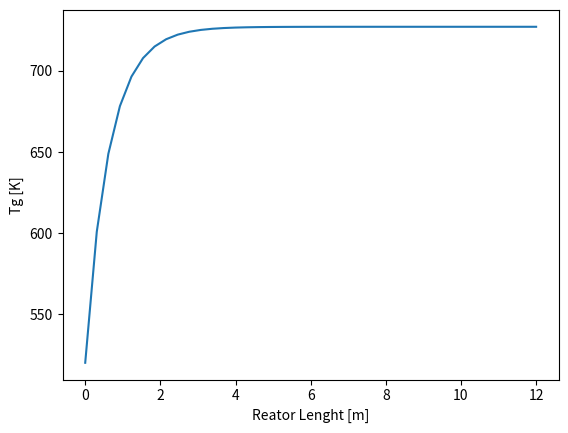
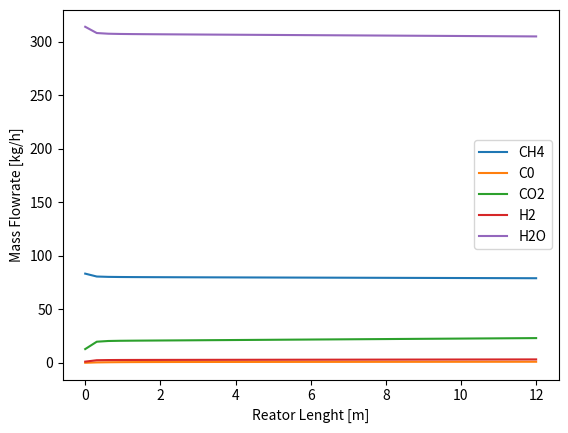

Here is the Python script that generated these plots, in order:
# This is a sample Python script.
import numpy 
#  QUESTO CODICE CONTIENE MODELLO COMPLETO DI 1 REATTORE DI SMR 
#  CINETICA Xu-Froment 

import matplotlib as mpl
import matplotlib.pyplot as plt
import numpy as np
from scipy.integrate import solve_ivp
from scipy.optimize import fsolve


def GetMolarFraction(x,SN,COR):

    #x[0:2] # CO, CO2, H2

    Equation = np.zeros(3)

    Equation[0] = SN-(x[2]-x[1])/(x[0]+x[1])
    Equation[1] = COR-x[1]/(x[0]+x[1])
    Equation[2] = 1-x[0]-x[1]-x[2]

    return Equation

def TubularReactor(z,y,Epsilon,Dp,m_gas,Aint,MW,nu,R,dTube,Twin,RhoC,DHreact,Tc,Pc,F_R1):

    omega = y[0:5]
    T =     y[5]
    P =     y[6]

    # Aux. Calculations
    mi = m_gas*omega                                        # Mass flowrate per tube per component [kg/s tube]
    ni = np.divide(mi,MW)                                   # Molar flowrate per tube per component [kmol/s tube]
    ntot = np.sum(ni)                                       # Molar flowrate per tube [kmol/s tube]
    yi = ni/ntot                                            # Molar fraction

    Pi = P*yi                                               # Partial Pressure
    Ppa = P * 1E5                                           # Pressure [Pa]
    Eta = 0.1                                               # effectiveness factor (Latham et al., Kumar et al.) 

    MWmix = np.sum(yi*MW)                                   # Mixture

    # Estimation of physical properties with ideal mixing rules

    RhoGas = (Ppa*MWmix) / (R*T)  / 1000                                           # Gas mass density [kg/m3]

    VolFlow_R1 = m_gas / RhoGas                                                 # Volumetric flow per tube [m3/s]
    u = (F_R1*1000/3600) * R * T / (Aint*Epsilon*Ppa)
    #u = VolFlow_R1 / (Aint * Epsilon)                                           # Gas velocity in the tube [m/s]

    # Mixture massive Specific Heat calculation (NASA correalations)
                # CH4,          CO,             CO2,            H2,              H2O,           O2             N2
    a1 = np.array([0.748e-2,    2.715      ,    3.85       ,     3.337       ,   3.033      ,   3.282       ,  0.029e+2    ])
    a2 = np.array([1.339e-2,    2.063e-3   ,    4.414e-3   ,     -4.940e-5   ,   2.176e-3   ,   1.483e-3    ,  0.148e-02   ])
    a3 = np.array([-5.732e-6,   -9.988e-7  ,    -2.214e-6  ,     4.994e-7    ,   -1.64e-7   ,   -7.579e-7   ,  -0.0568e-5  ])
    a4 = np.array([1.222e-9,    2.3e-10    ,    5.234e-10  ,     -1.795e-10  ,   -9.704e-11 ,   2.094e-10   ,  0.1e-09     ])
    a5 = np.array([-1.018e-13,  -2.036e-14 ,    -4.72e-14  ,     2.002e-14   ,   1.682e-14  ,   -2.167e-14  ,  -0.067e-13  ])
    a6 = np.array([-9.468e+03,  -1.415e+4  ,    -4.874e+4  ,     -9.501e+2   ,   -3.00e+4   ,   -1.088e+3   ,  -0.092e+4   ])

    OCp_mol = R*(a1 + a2*T + a3*T**2 + a4*T**3 + a5*T**4)                                       # Molar specific heat per component [J/molK]
    OCp = OCp_mol[:n_comp]/MW*1000                                                              # Mass specific heat per component [J/kgK]
    dHf0 = R*T*(a1 + a2*T/2 + a3*(T**2)/3 + a4*(T**3)/4 + a5*(T**4) /5 + a6/T)                # Enthalpy of formation of each compound [J/mol]
    dHf0 = dHf0*1000                                                                            # [J/kmol]
    OCpmix = np.sum(OCp*omega)                                                                  # Mixture specific heat [J/kgK]

    # reazioni del SMR      R1                      R2                  R3                           
    DHR = np.array([ dHf0[0]+dHf0[4],               dHf0[1]+dHf0[4],    dHf0[0]+2*dHf0[4]])  # enthalpy of reagents
    DHP = np.array([ dHf0[1]+3*dHf0[3],             dHf0[2]+dHf0[3],    dHf0[2]+4*dHf0[3]])  # enthalpy of products
    DH_reazione = DHR - DHP
    
    # Mixture massive Specific Heat calculation (Shomate Equation)                                                        # Enthalpy of the reaction at the gas temperature [J/mol]
            # CH4,          CO,             CO2,            H2,              H2O    
    c1 = np.array([-0.7030298, 25.56759,  24.99735, 33.066178 , 30.09 ])
    c2 = np.array([108.4773,   6.096130,  55.18696, -11.363417, 6.832514])/1000
    c3 = np.array([-42.52157,  4.054656, -33.69137, 11.432816 ,  6.793435])/1e6
    c4 = np.array([5.862788, -2.671301,   7.948387, -2.772874 ,  -2.534480])/1e9
    c5 = np.array([0.678565,  0.131021,  -0.136638, -0.158558 , 0.082139])*1e6
 
    Cp_mol = c1+c2*T+c3*T**2+c4*T**3+c5/T**2                        # Molar specific heat per component [J/molK]
    Cp = Cp_mol/MW*1000                                             # Mass specific heat per component [J/kgK]
    Cpmix = np.sum(Cp*omega)  
    DH_reaction = DHreact*1000 + np.sum(nu*(c1*(T-298) + c2*(T**2-298**2)/2 + c3*(T**3-298**3)/3 + c4*(T**4-298**4)/4 - c5*1000*(1/T-1/298)),1) #J/mol

    ################################## Heat Transfer Coefficient Calculation ##################################################################################
    
    # Viscosity coefficients from Yaws
                 # CH4,          CO,             CO2,            H2,              H2O,           O2             N2
    A = np.array([3.844,         35.086,        11.336       ,  27.758,          -36.826,    44.224    ,       42.606   ])
    B = np.array([4.0112e-1,     5.065e-1,      4.99e-1      ,  2.12e-1,         4.29e-1,    5.62e-1   ,       4.75e-1  ])
    C = np.array([-1.4303e-4,    -1.314e-4,     -1.0876e-4   ,  -3.28e-5,        -1.62e-5,   -1.13e-4  ,       -9.88e-5 ])

    # Thermal conductivity coeffiecients from Yaws 
                # CH4,          CO,             CO2,            H2,              H2O,           O2             N2
    a = np.array([-0.00935,     0.0015 ,        -0.01183       , 0.03951 ,       0.00053 ,     0.00121  ,      0.00309    ])
    b = np.array([1.4028e-4,    8.2713e-5,      1.0174e-4      ,  4.5918e-4,     4.7093e-5,    8.6157e-5   ,   7.593e-5   ])
    c = np.array([3.318e-8,    -1.9171e-8,     -2.2242e-8   ,  -6.4933e-8,       4.9551e-8,   -1.3346e-8  ,    -1.1014e-8 ])

    # Wassiljewa equation for low-pressure gas viscosity with Mason and Saxena modification 
    k_i     = a + b*T + c*T**2                                                                      # thermal conductivity of gas [W/m/K]
    A_matrix = np.identity(n_comp)
    thermal_conductivity_array = np.zeros(n_comp)
    
    Gamma = 210*(Tc*MW**3/Pc**4)**(1/6)     # reduced inverse thermal conductivity [W/mK]^-1
    Tr = T/Tc
    k = (np.exp(0.0464*Tr)-np.exp(-0.2412*Tr))
    
    for i in range(0,n_comp-1):
        for j in range(i+1,n_comp): 
            A_matrix[i,j] = ( 1+ ((Gamma[j]*k[i])/(Gamma[i]*k[j]))**(0.5) * (MW[j]/MW[i])**(0.25) )**2 / ( 8*(1 + MW[i]/MW[j])**(0.5) )
            A_matrix[j,i] = (1 + ((Gamma[i] * k[j]) / (Gamma[j] * k[i])) ** (0.5) * (MW[i] / MW[j]) ** (0.25)) ** 2 / (
                        8 * (1 + MW[j] / MW[i]) ** (0.5))
            #A_matrix[j,i] = k_i[j]/k_i[i]*MW[i]/MW[j] * A_matrix[i,j]

    for i in range(0,n_comp):
        den = 0
        for j in range(0,n_comp): 
            den += yi[j]*A_matrix[j,i]

        num = yi[i]*k_i[i]
        thermal_conductivity_array[i] = num/den 
    K_gas   = sum(thermal_conductivity_array)                                                        # Thermal conductivity of the mixture [W/m/K]
    K_gas = 0.9
    # Wilke Method for low-pressure gas viscosity   
    mu_i    = (A + B*T + C*T**2)*1e-6                                                               # viscosity of gas [micropoise]
    PHI = np.identity(n_comp)                                                                       # initialization for PHI calculation
    dynamic_viscosity_array = np.zeros(n_comp)

    for i in range(0,n_comp-1):
        for j in range(i+1,n_comp): 
            PHI[i,j] = ( 1+ (mu_i[i]/mu_i[j])**(0.5) * (MW[j]/MW[i])**(0.25) )**2 / ( 8*(1 + MW[i]/MW[j])**(0.5) )
            PHI[j,i] = mu_i[j]/mu_i[i]*MW[i]/MW[j] * PHI[i,j]

    for i in range(0,n_comp):
        den = 0
        for j in range(0,n_comp): 
            den += yi[j]*PHI[j,i]

        num = yi[i]*mu_i[i]
        dynamic_viscosity_array[i] = num/den 
    
    DynVis  = sum(dynamic_viscosity_array)                                            # Dynamic viscosity [kg/m/s]

    Pr = Cpmix*DynVis/K_gas                                                                 # Prandtl number
    Pr = 0.7
    Re = RhoGas * u * dTube / DynVis                                                        # Reynolds number []

    h_t = K_gas/Dp*(2.58*Re**(1/3)*Pr**(1/3)+0.094*Re**(0.8)*Pr**(0.4))                     # Convective coefficient tube side [W/m2/K]
    h_t =  1463.9   # Convective coefficient tube side [W/m2/K] from Poliana's code

    h_env = 0.1                                                                             # Convective coefficient external environment [W/m2/K]
    Thick = 0.01                                                                            # Tube Thickness [m]
    
##################################################################
# Kinetic Costant and Rate of reaction (Xu-Froment)
    # CH4 + H2O -> CO + 3 H2 ; CO + H2O -> CO2 + H2 ; CH4 + 2H2O +> CO2 + 4H2

    # Equilibrium constants fitted from Nielsen in [bar]
    gamma = np.array([[-757.323e5, 997.315e3, -28.893e3, 31.29], [-646.231e5, 563.463e3, 3305.75,-3.466]])
    Keq1 = np.exp(gamma[0,0]/(T**3)+gamma[0,1]/(T**2)+gamma[0,2]/T + gamma[0,3])
    Keq2 = np.exp(gamma[1,0]/(T**3)+gamma[1,1]/(T**2)+gamma[1,2]/T + gamma[1,3])
    Keq3 = Keq1*Keq2
       
    # Arrhenius     I,       II,        III
    Tr_a = 648                                                                          # K 
    Tr_b = 823                                                                          # K 
    k0 = np.array([1.842e-4, 7.558,     2.193e-5])                                      # pre exponential factor @648 K 
    E_a = np.array([240.1,   67.13,     243.9])                                         # activation energy [kJ/mol]
    kr = k0*np.exp(-E_a/R*(1/T-1/Tr_a))

    # Van't Hoff    CO,     H2,         CH4,    H2O
    K0_a = np.array([40.91,   0.0296])                                     # pre exponential factor @648 K
    DH0_a = np.array([-70.65, -82.90])                                     # adsorption enthalpy [kJ/mol]
    K0_b = np.array([0.1791, 0.4152])                                # pre exponential factor @823 K
    DH0_b = np.array([-38.28,  88.68])                                # adsorption enthalpy [kJ/mol]
    
    Kr_a = K0_a*np.exp(-DH0_a*1000/R*(1/T-1/Tr_a))
    Kr_b = K0_b*np.exp(-DH0_b*1000/R*(1/T-1/Tr_b))
    
    Kr = np.concatenate((Kr_a,Kr_b))
    # Components  [CH4, CO, CO2, H2, H2O, O2, N2]
    DEN = 1 + Kr[0]*Pi[1] + Kr[1]*Pi[3] + Kr[2]*Pi[0] + Kr[3]*Pi[4]/Pi[3]
    rj = np.array([ (kr[0]/Pi[3]**(5/2)) * (Pi[0]*Pi[4]-(Pi[3]**3)*Pi[1]/Keq1) / DEN**2 , (kr[1]/Pi[3]) * (Pi[1]*Pi[4]-Pi[3]*Pi[2]/Keq2) / DEN**2 , (kr[2]/Pi[3]**(7/2)) * (Pi[0]*(Pi[4]**2)-(Pi[3]**4)*Pi[2]/Keq3) / DEN**2 ]) * RhoC * (1-Epsilon) *  1000 #

#####################################################################
# Equations
    Reactor1 = Aint / (m_gas*3600) * MW[0] * np.sum(np.multiply(nu[:, 0], np.multiply(Eta, rj)))
    Reactor2 = Aint / (m_gas*3600) * MW[1] * np.sum(np.multiply(nu[:, 1], np.multiply(Eta, rj)))
    Reactor3 = Aint / (m_gas*3600) * MW[2] * np.sum(np.multiply(nu[:, 2], np.multiply(Eta, rj)))
    Reactor4 = Aint / (m_gas*3600) * MW[3] * np.sum(np.multiply(nu[:, 3], np.multiply(Eta, rj)))
    Reactor5 = Aint / (m_gas*3600) * MW[4] * np.sum(np.multiply(nu[:, 4], np.multiply(Eta, rj)))
    Reactor6 =  - Aint/ ((m_gas*3600)*Cpmix) * np.sum(np.multiply(DH_reaction, np.multiply(Eta,rj))) + (np.pi*dTube/(m_gas*Cpmix)) *h_t*(Twin - T)
    Reactor7 = ( (-150 * (((1-Epsilon)**2)/(Epsilon**3)) * DynVis*u/ (Dp**2) - (1.75* ((1-Epsilon)/(Epsilon**3)) * m_gas*u/(Dp*Aint))  ) ) / 1e5
    
    return np.array([Reactor1, Reactor2, Reactor3, Reactor4, Reactor5, Reactor6, Reactor7])

#######################################################################
# INPUT DATA FIRST REACTOR
n_comp = 5; 
nu = np.array([ [-1, 1, 0, 3, -1],
                [0, -1, 1, 1, -1], 
                [-1, 0, 1, 4, -2]])  # SMR, WGS, reverse methanation

# Components  [CH4, CO, CO2, H2, H2O] O2, N2]
MW = np.array([16.04, 28.01, 44.01, 2.016, 18.01528 ]) #, 32.00, 28.01])                    # Molecular Molar weight       [kg/kmol]
Tc = np.array([-82.6, -140.3, 31.2, -240, 374]) + 273.15            # Critical Temperatures [K]
Pc = np.array([46.5, 35, 73.8, 13, 220.5])                          # Critical Pressures [bar]
# Reactor Design Pantoleontos

Nt =   52                                                                                   # Number of tubes
dTube = 0.1016                                                                              # Tube diameter [m] 
Length = 12                                                                                 # Length of the reactor [m]

Epsilon = 0.519                                                                             # Void Fraction 
RhoC = 2355.2                                                                               # Catalyst density [kg/m3] 
Dp = 0.0084                                                                                 # Catalyst particle diameter [m] 

Twin = 1000.40                                                                         # Tube wall temperature [K]

# Input Streams Definition - Pantoleontos Data                                                                                  # Steam to Carbon Ratio
f_IN = 0.00651                                                                               # input molar flowrate (kmol/s)

# Components  [CH4, CO, CO2, H2, H2O]
Tin_R1 =  793.15                                                                            # Inlet Temperature [K]
Pin_R1 =  25.7                                                                              # Inlet Pressure [Bar]
x_in_R1 = np.array([0.22155701, 0.0, 0.01242592, 0.02248117, 0.74353591 ])                              # Inlet molar composition

m_R1 = f_IN*np.sum(np.multiply(x_in_R1,MW))                                                 # Inlet mass flow [kg/s]
M_R1 = m_R1
f_IN_i = x_in_R1*f_IN
omegain_R1 = np.multiply(f_IN_i,MW) /m_R1                                                              # Inlet mass composition 
                                                    
SC = x_in_R1[4] / x_in_R1[0]

# Thermodynamic Data
R = 8.314                                                                               # [J/molK]
################################################################################
# AUXILIARY CALCULATIONS
Aint = numpy.pi*dTube**2/4                                                              # Tube section [m2]
#m_R1 = M_R1/Nt                                                                         # Mass Flowrate per tube [kg/s tube]
# Perry's data 
        # CH4,          CO,             CO2,            H2,              H2O          
dH_formation_i = np.array([-74.52, -110.53, -393.51, 0, -241.814])                                  # Enthalpy of formation [kJ/mol]       
DHreact = np.sum(np.multiply(nu,dH_formation_i),axis=1).transpose()                                 # Enthalpy of reaction              [kJ/mol]
################################################################################

################################################################################
# REACTOR INLET
Mi_R1 = M_R1 * omegain_R1 * 3600                                            # Mass flowrate per component [kg/h]
Ni_R1 = np.divide(Mi_R1, MW)                                        # Molar flowrate per component [kmol/h]
Ntot_R1 = np.sum(Ni_R1)                                             # Molar flowrate [kmol/h]
zi_R1 = Ni_R1 / Ntot_R1                                             # Inlet Molar fraction to separator
MWmix_R1 = np.sum(np.multiply(zi_R1,MW))                            # Mixture molecular weight
F_R1 = M_R1/MWmix_R1*3600                                                # Inlet Molar flowrate [kmol/h]

# SOLVER FIRST REACTOR

zspan = np.array([0,Length])
z = np.linspace(0,Length,40)
y0_R1  = np.concatenate([omegain_R1, [Tin_R1], [Pin_R1]])

sol = solve_ivp(TubularReactor, zspan, y0_R1, t_eval=z, args=(Epsilon, Dp, m_R1, Aint, MW, nu, R, dTube, Twin, RhoC, DHreact, Tc, Pc, F_R1))

omega_R1 = np.zeros( (5,401) )
omega_R1 = sol.y[0:5]                              
T_R1 = sol.y[5] - 273.15
P_R1 = sol.y[6]



################################################################################
# REACTOR OUTLET

Mi_f1 = M_R1 * omega_R1 * 3600                                        # Mass flowrate per component [kg/h]
for i in range(0,n_comp):
    Ni_f1 = np.divide(Mi_f1[i,:], MW[i])                                        # Molar flowrate per component [kmol/h]
Ntot_f1 = np.sum(Ni_f1)                                             # Molar flowrate [kmol/h]
zi_f1 = Ni_f1 / Ntot_f1                                             # Inlet Molar fraction to separator
# MWmix_f1 = np.sum(np.multiply(zi_f1,MW))                                # Mixture molecular weight
#F_f1 = M_R1/MWmix_f1*3600                                                # Outlet Molar flowrate [kmol/h]


################################################################
# POST CALCULATION

# [redacted]
# PRODUCTION

################################################################
# Plotting
plt.figure(1) 
plt.xlabel('Reator Lenght [m]'); plt.ylabel('Tg [K]')
plt.plot(z,T_R1)

plt.figure(2)
plt.xlabel('Reator Lenght [m]'); plt.ylabel('Mass Flowrate [kg/h]')
for i in range(0,n_comp):
    plt.plot(z, Mi_f1[i])
plt.legend(['CH4', 'C0','CO2', 'H2', 'H2O', 'O2', 'N2'])
plt.show()